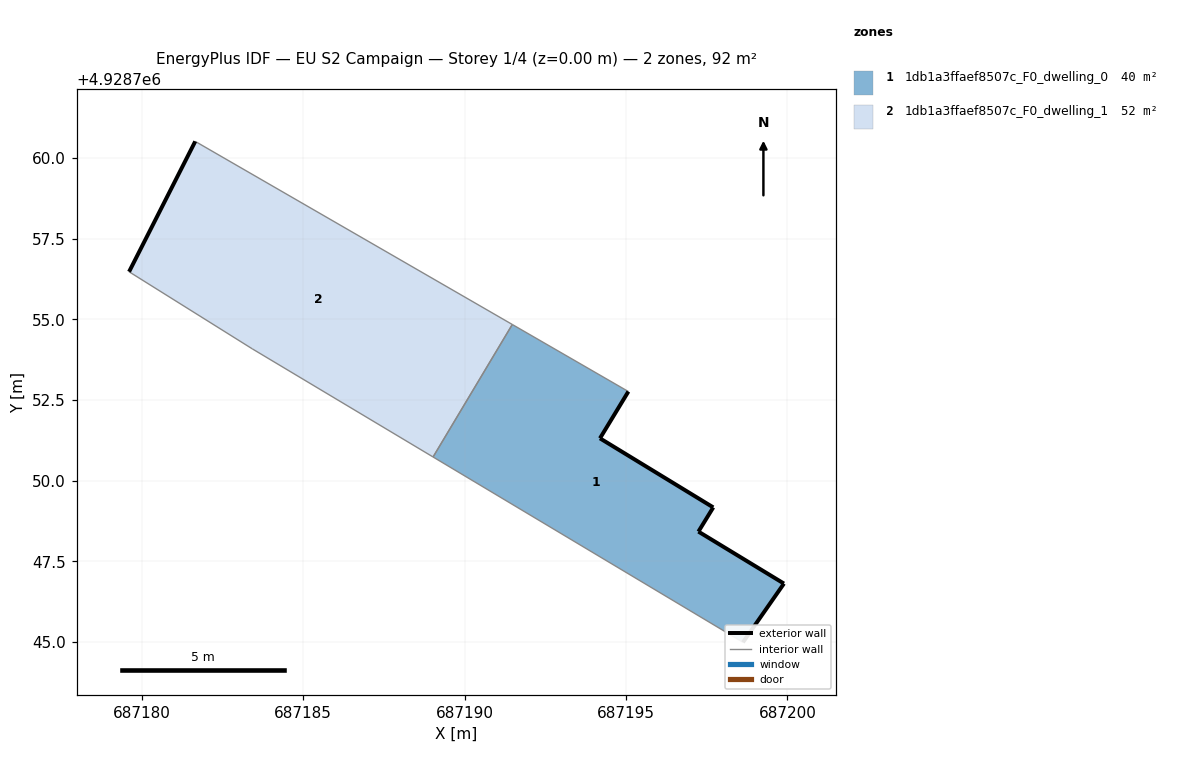
=== STOREY PLAN SPEC (per zone: floor XY polygon, exterior-wall plan segments, windows/doors) ===
zone 1: 1db1a3ffaef8507c_F0_dwelling_0  (39.5 m²)
  floor: (687198.62, 4928744.99) (687199.89, 4928746.81) (687197.24, 4928748.42) (687197.70, 4928749.17) (687194.19, 4928751.31) (687195.07, 4928752.76) (687191.48, 4928754.84) (687189.02, 4928750.73)
  exterior wall: (687199.89, 4928746.81) – (687198.62, 4928744.99)  [2.2 m]
  exterior wall: (687195.07, 4928752.76) – (687194.19, 4928751.31)  [1.7 m]
  exterior wall: (687194.19, 4928751.31) – (687197.70, 4928749.17)  [4.1 m]
  exterior wall: (687197.70, 4928749.17) – (687197.24, 4928748.42)  [0.9 m]
  exterior wall: (687197.24, 4928748.42) – (687199.89, 4928746.81)  [3.1 m]
  interior walls: 3
zone 2: 1db1a3ffaef8507c_F0_dwelling_1  (52.3 m²)
  floor: (687189.02, 4928750.73) (687191.48, 4928754.84) (687181.65, 4928760.51) (687179.60, 4928756.47) (687183.42, 4928754.08)
  exterior wall: (687179.60, 4928756.47) – (687181.65, 4928760.51)  [4.5 m]
  interior walls: 4

=== DERIVED (storey summary) ===
Building: EU S2 Campaign
Storey: 1 of 4  (floor level z = 0.00 m)
Storey gross floor area: 91.9 m²
Zones on this storey: 2
  - 1db1a3ffaef8507c_F0_dwelling_0: floor 39.5 m²; exterior wall 12.0 m (36.0 m²); WWR 0.0%
  - 1db1a3ffaef8507c_F0_dwelling_1: floor 52.3 m²; exterior wall 4.5 m (13.6 m²); WWR 0.0%
Zone adjacency (shared interzone walls):
  - 1db1a3ffaef8507c_F0_dwelling_0 ↔ 1db1a3ffaef8507c_F0_dwelling_1